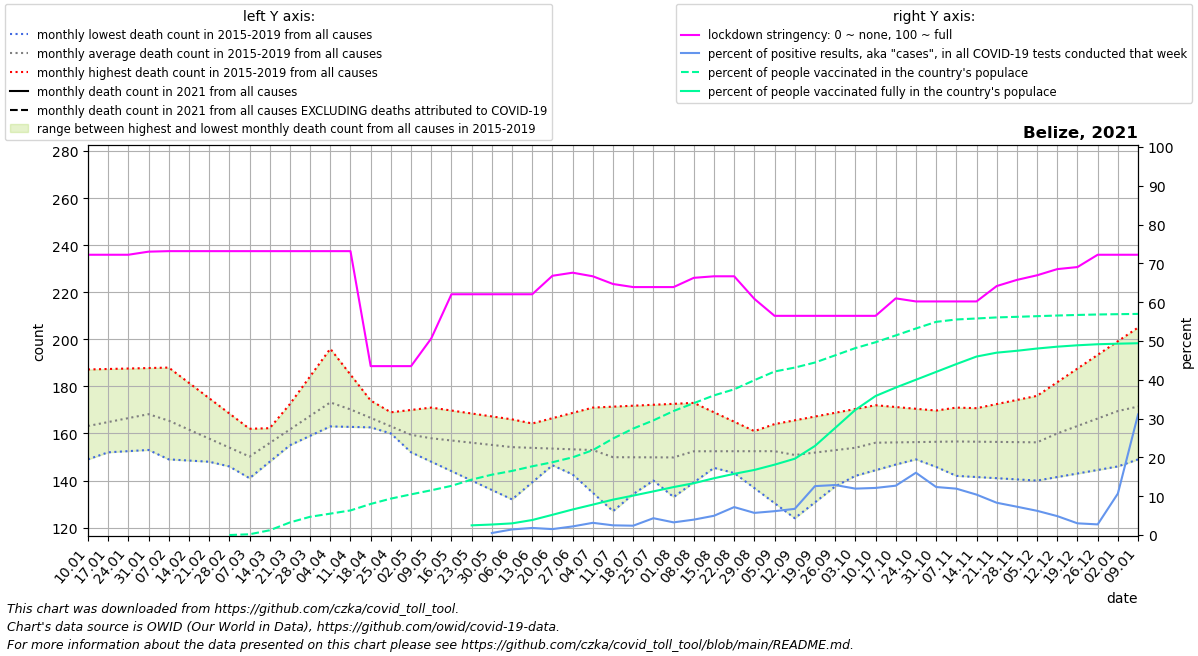

Values plotted in this chart, from the file beside it:
date, location, time_unit, time, deaths_2010_all_ages, deaths_2011_all_ages, deaths_2012_all_ages, deaths_2013_all_ages, deaths_2014_all_ages, deaths_2015_all_ages, deaths_2016_all_ages, deaths_2017_all_ages, deaths_2018_all_ages, deaths_2019_all_ages, deaths_2020_all_ages, deaths_2021_all_ages, new_deaths, new_cases_smoothed, new_tests_smoothed, stringency_index, people_vaccinated, people_fully_vaccinated, population, positive_test_percent
2021-01-10, Belize, monthly, 1, , , , , , , 151.5, 149.0, 187.2, 165.0, 205.0, , 88.25, 56, , 72.22, , , 404915, 
2021-01-17, Belize, monthly, 2, , , , , , , 152.0, 152.0, 187.4, 168.0, 198.2, , 76.5, 45.39, , 72.22, , , 404915, 
2021-01-24, Belize, monthly, 3, , , , , , , 152.5, 155.0, 187.6, 171.0, 191.5, , 64.75, 30.33, , 72.22, , , 404915, 
2021-01-31, Belize, monthly, 4, , , , , , , 153.0, 158.0, 187.8, 174.0, 184.8, , 53.0, 24.8, , 73.02, , , 404915, 
2021-02-07, Belize, monthly, 5, , , , , , 149.0, 152.2, 161.0, 188.0, 177.0, 178.0, , 43.25, 21.69, , 73.15, , , 404915, 
2021-02-14, Belize, monthly, 6, , , , , , 148.5, 151.4, 156.0, 181.5, 170.8, 175.0, , 33.5, 16.71, , 73.15, , , 404915, 
2021-02-21, Belize, monthly, 7, , , , , , 148.0, 150.6, 151.0, 175.0, 164.5, 172.0, , 23.75, 14.0, , 73.15, , , 404915, 
2021-02-28, Belize, monthly, 8, , , , , , 147.5, 149.8, 146.0, 168.5, 158.2, 169.0, , 14.0, 9.572, , 73.15, 0.0, , 404915, 
2021-03-07, Belize, monthly, 9, , , , , , 147.0, 149.0, 141.0, 162.0, 152.0, 166.0, , 11.6, 7.061, , 73.15, 779.4, , 404915, 
2021-03-14, Belize, monthly, 10, , , , , , 151.0, 160.8, 148.0, 162.2, 157.8, 166.0, , 9.2, 4.265, , 73.15, 4958, , 404915, 
2021-03-21, Belize, monthly, 11, , , , , , 155.0, 172.5, 155.0, 162.5, 163.5, 166.0, , 6.8, 5.367, , 73.15, 13123, , 404915, 
2021-03-28, Belize, monthly, 12, , , , , , 159.0, 184.2, 162.0, 162.8, 169.2, 166.0, , 4.4, 2.367, , 73.15, 19027, , 404915, 
2021-04-04, Belize, monthly, 13, , , , , , 163.0, 196.0, 169.0, 163.0, 175.0, 166.0, , 2.0, 4.633, , 73.15, 22311, , 404915, 
2021-04-11, Belize, monthly, 14, , , , , , 167.0, 185.0, 166.2, 162.8, 170.0, 166.0, , 3.0, 5.061, , 73.15, 25659, , 404915, 
2021-04-18, Belize, monthly, 15, , , , , , 168.0, 174.0, 163.5, 162.6, 165.0, 160.8, , 4.0, 6.592, , 43.52, 32421, , 404915, 
2021-04-25, Belize, monthly, 16, , , , , , 169.0, 163.0, 160.8, 162.4, 160.0, 155.5, , 5.0, 8.632, , 43.52, 38011, , 404915, 
2021-05-02, Belize, monthly, 17, , , , , , 170.0, 152.0, 158.0, 162.2, 155.0, 150.2, , 6.0, 8.98, , 43.52, 42429, , 404915, 
2021-05-09, Belize, monthly, 18, , , , , , 171.0, 148.0, 158.8, 162.0, 150.0, 145.0, , 5.0, 4.592, , 50.66, 46696, , 404915, 
2021-05-16, Belize, monthly, 19, , , , , , 169.8, 144.0, 159.6, 161.0, 150.8, 148.0, , 4.0, 3.939, , 62.04, 51302, , 404915, 
2021-05-23, Belize, monthly, 20, , , , , , 168.5, 140.0, 160.4, 160.0, 151.5, 151.0, , 3.0, 6.755, , 62.04, 57825, 10110, 404915, 
2021-05-30, Belize, monthly, 21, , , , , , 167.2, 136.0, 161.2, 159.0, 152.2, 154.0, , 2.0, 3.959, 763.6, 62.04, 62946, 10963, 404915, 0.5185
2021-06-06, Belize, monthly, 22, , , , , , 166.0, 132.0, 162.0, 158.0, 153.0, 157.0, , 1.0, 8.102, 561.1, 62.04, 66885, 12160, 404915, 1.444
2021-06-13, Belize, monthly, 23, , , , , , 158.2, 139.2, 164.2, 155.0, 152.8, 159.2, , 2.0, 11.8, 648.6, 62.04, 71709, 15659, 404915, 1.819
2021-06-20, Belize, monthly, 24, , , , , , 150.4, 146.5, 166.5, 152.0, 152.5, 161.4, , 3.0, 10.16, 665.4, 66.8, 75951, 21099, 404915, 1.527
2021-06-27, Belize, monthly, 25, , , , , , 142.6, 153.8, 168.8, 149.0, 152.2, 163.6, , 4.0, 15.02, 677.0, 67.6, 81063, 26650, 404915, 2.219
2021-07-04, Belize, monthly, 26, , , , , , 134.8, 161.0, 171.0, 146.0, 152.0, 165.8, , 5.0, 26.53, 843.7, 66.67, 88567, 31718, 404915, 3.145
2021-07-11, Belize, monthly, 27, , , , , , 127.0, 154.0, 171.4, 145.8, 151.4, 168.0, , 5.75, 26.08, 1044, 64.68, 100689, 36917, 404915, 2.498
2021-07-18, Belize, monthly, 28, , , , , , 134.2, 147.0, 171.8, 145.6, 150.8, 165.0, , 6.5, 24.08, 1001, 63.89, 111084, 41150, 404915, 2.405
2021-07-25, Belize, monthly, 29, , , , , , 141.5, 140.0, 172.2, 145.4, 150.2, 162.0, , 7.25, 33.53, 773.9, 63.89, 119610, 45531, 404915, 4.333
2021-08-01, Belize, monthly, 30, , , , , , 148.8, 133.0, 172.6, 145.2, 149.6, 159.0, , 8.0, 31.45, 964.0, 63.89, 129405, 50046, 404915, 3.262
2021-08-08, Belize, monthly, 31, , , , , , 156.0, 139.2, 173.0, 145.0, 149.0, 156.0, , 11.4, 37.47, 944.4, 66.27, 137596, 54058, 404915, 3.967
2021-08-15, Belize, monthly, 32, , , , , , 149.6, 145.4, 169.0, 145.5, 152.8, 156.0, , 14.8, 52.12, 1051, 66.67, 145697, 59224, 404915, 4.96
2021-08-22, Belize, monthly, 33, , , , , , 143.2, 151.6, 165.0, 146.0, 156.5, 156.0, , 18.2, 78.59, 1092, 66.67, 152023, 63856, 404915, 7.198
2021-08-29, Belize, monthly, 34, , , , , , 136.8, 157.8, 161.0, 146.5, 160.2, 156.0, , 21.6, 83.31, 1460, 60.85, 161551, 67907, 404915, 5.706
2021-09-05, Belize, monthly, 35, , , , , , 130.4, 164.0, 157.0, 147.0, 164.0, 156.0, , 25.0, 101.4, 1650, 56.48, 170615, 73412, 404915, 6.145
2021-09-12, Belize, monthly, 36, , , , , , 124.0, 163.2, 153.2, 148.2, 165.6, 156.0, , 31.75, 102.3, 1516, 56.48, 174692, 79609, 404915, 6.746
2021-09-19, Belize, monthly, 37, , , , , , 130.8, 162.5, 149.5, 149.5, 167.2, 154.2, , 38.5, 140.1, 1112, 56.48, 179994, 92946, 404915, 12.6
2021-09-26, Belize, monthly, 38, , , , , , 137.5, 161.8, 145.8, 150.8, 168.8, 152.5, , 45.25, 151.2, 1174, 56.48, 187488, 111710, 404915, 12.89
2021-10-03, Belize, monthly, 39, , , , , , 144.2, 161.0, 142.0, 152.0, 170.4, 150.8, , 52.0, 191.8, 1604, 56.48, 195050, 130560, 404915, 11.96
2021-10-10, Belize, monthly, 40, , , , , , 151.0, 157.2, 144.4, 155.8, 172.0, 149.0, , 58.25, 186.3, 1535, 56.48, 201126, 145046, 404915, 12.14
2021-10-17, Belize, monthly, 41, , , , , , 150.0, 153.4, 146.8, 159.6, 171.2, 159.0, , 64.5, 189.9, 1494, 60.98, 208238, 153864, 404915, 12.71
2021-10-24, Belize, monthly, 42, , , , , , 149.0, 149.6, 149.2, 163.4, 170.5, 169.0, , 70.75, 259, 1613, 60.19, 215506, 162031, 404915, 16.05
2021-10-31, Belize, monthly, 43, , , , , , 148.0, 145.8, 151.6, 167.2, 169.8, 179.0, , 77.0, 198.7, 1605, 60.19, 222407, 170197, 404915, 12.38
2021-11-07, Belize, monthly, 44, , , , , , 147.0, 142.0, 154.0, 171.0, 169.0, 189.0, , 79.0, 160.3, 1341, 60.19, 224887, 178364, 404915, 11.95
2021-11-14, Belize, monthly, 45, , , , , , 148.8, 141.5, 154.2, 167.2, 170.8, 201.8, , 81.0, 143, 1373, 60.19, 225935, 186221, 404915, 10.41
2021-11-21, Belize, monthly, 46, , , , , , 150.6, 141.0, 154.5, 163.5, 172.5, 214.6, , 83.0, 110.7, 1331, 64.15, 227045, 190274, 404915, 8.318
2021-11-28, Belize, monthly, 47, , , , , , 152.4, 140.5, 154.8, 159.8, 174.2, 227.4, , 85.0, 87.78, 1203, 65.74, 227670, 192235, 404915, 7.296
2021-12-05, Belize, monthly, 48, , , , , , 154.2, 140.0, 155.0, 156.0, 176.0, 240.2, , 87.0, 79.16, 1269, 66.93, 228348, 194593, 404915, 6.239
2021-12-12, Belize, monthly, 49, , , , , , 156.0, 141.5, 163.0, 157.8, 181.8, 253.0, , 71.25, 56.9, 1168, 68.52, 229024, 196522, 404915, 4.871
2021-12-19, Belize, monthly, 50, , , , , , 154.8, 143.0, 171.0, 159.6, 187.6, 258.5, , 55.5, 32.55, 1080, 69.05, 229619, 197971, 404915, 3.015
2021-12-26, Belize, monthly, 51, , , , , , 153.5, 144.5, 179.0, 161.4, 193.4, 264.0, , 39.75, 33.24, 1213, 72.22, 230104, 199053, 404915, 2.741
2022-01-02, Belize, monthly, 52, , , , , , 152.2, 146.0, 187.0, 163.2, 199.2, 269.5, , 24.0, 129.7, 1213, 72.22, 230435, 199649, 404915, 10.69
2022-01-09, Belize, monthly, 1, , , , , , 151.0, 149.0, 187.2, 165.0, 205.0, 275.0, , 20.4, 377, 1213, 72.22, 230700, 200103, 404915, 31.08
